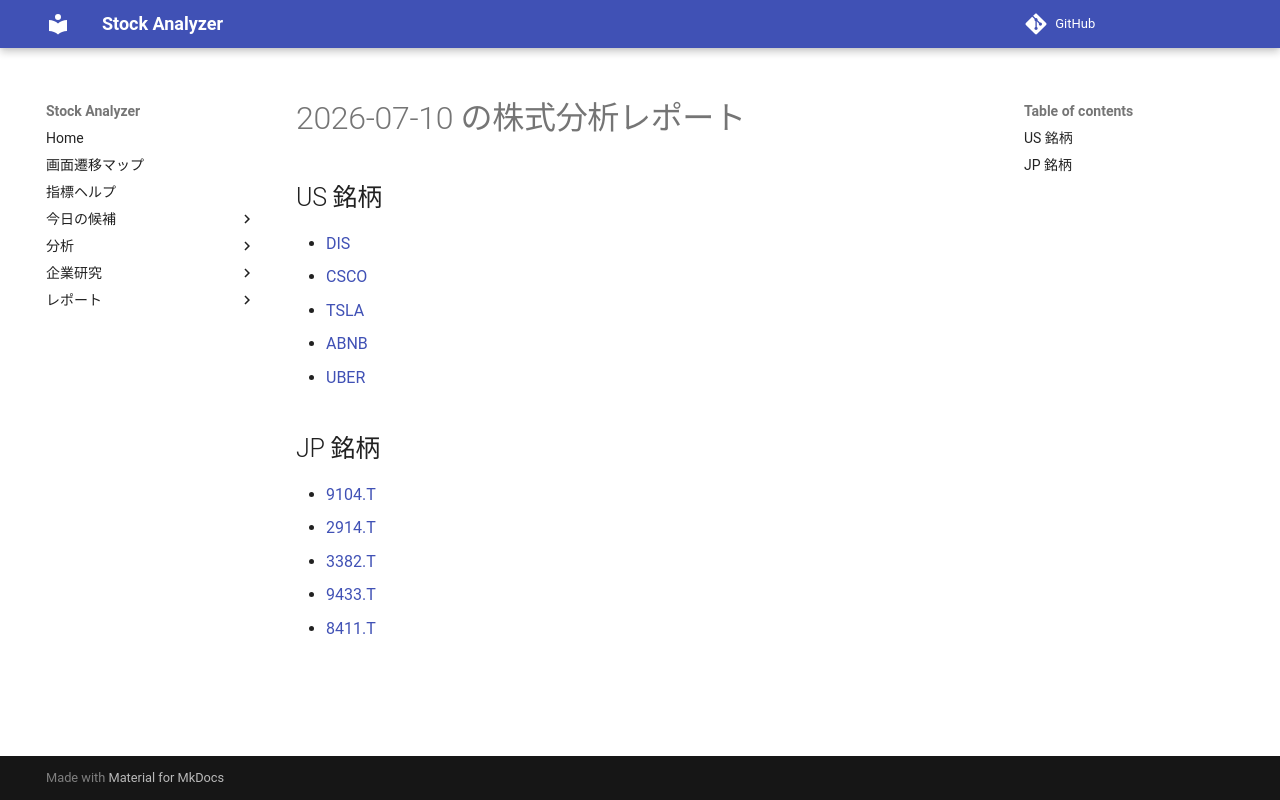

repository: Yumi-note/Making-APP · page: reports/2026-07-10/173045/index.html · generator: mkdocs

# 2026-07-10 の株式分析レポート

## US 銘柄

- [DIS](DIS.md)
- [CSCO](CSCO.md)
- [TSLA](TSLA.md)
- [ABNB](ABNB.md)
- [UBER](UBER.md)

## JP 銘柄

- [9104.T](9104_T.md)
- [2914.T](2914_T.md)
- [3382.T](3382_T.md)
- [9433.T](9433_T.md)
- [8411.T](8411_T.md)
